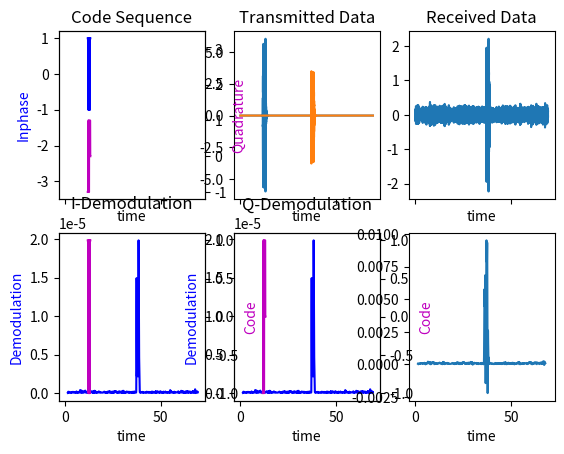

Reproduce this figure in Python.
import numpy as np
from scipy import signal
from scipy.signal import freqs, butter, lfilter
from scipy.signal import find_peaks
import matplotlib.pyplot as plt


def butter_lowpass(cutOff, fs, order=5):
    nyq = 0.5 * fs

    normalCutoff = cutOff / nyq
    b, a = butter(order, normalCutoff, btype='low', analog = False)
    return b, a

def butter_lowpass_filter(data, cutOff, fs, order=4):
    b, a = butter_lowpass(cutOff, fs, order=order)
    y = lfilter(b, a, data)
    return y

def butter_bandpass(lowcut, highcut, fs, order=5):
	nyq = 0.5 * fs
	low = lowcut / nyq
	high = highcut / nyq
	b, a = butter(order, [low, high], btype='band')
	return b, a


def butter_bandpass_filter(data, lowcut, highcut, fs, order=5):
	b, a = butter_bandpass(lowcut, highcut, fs, order=order)
	y = lfilter(b, a, data)
	return y

def hex2bin(hexVal,size):
	array = np.array([])
	for i in range(size):
		array = np.append(array, ((hexVal & pow(2,i)) >> i) * 2 -1)

	array = np.flip(array)
	return array

def generatePulse(Phase, Tc, Ts, nPulse):
	t = np.arange(int(Tc/Ts * nPulse)) * Ts
	s = np.sin(2*np.pi/Tc*t)

	Pulse = np.array([])
	
	for i in s:
		if i >= 0:
			Pulse = np.append(Pulse, 1)
		else:
			Pulse = np.append(Pulse, -1)

	nDelaySample = int((Phase / 360) * (Tc/Ts))
	
	if nDelaySample > 0:
		Pulse = np.append(Pulse[nDelaySample:], Pulse[:nDelaySample])

	return Pulse

def DQPSKmodulation(code, Tc, TS, nPulse):

	ModulatedPulse = np.array([])

	if code.size % 2 == 1: # add NULL bit if ODD LENGTH
		code = np.append(code, 0)

	code = np.reshape(code, (2, int(code.size / 2)) ) 
	phaseArray = np.array([0])
	phase = 0

	for index in range(np.size(code,1)):
		if code[(0,index)] == 1:
			if code[(1,index)] == 1:
				phase = phase + 45
			elif code[(1,index)] == -1:
				phase = phase + 315

		elif code[(0,index)] == -1:
			if code[(1,index)] == 1:
				phase = phase + 135
			elif code[(1,index)] == -1:
				phase = phase + 225
			else:
				phase = phase + 180

		phase = phase % 360

		#phase = phase + (135 - code[(0,index)] * 90) * code[(1,index)]
		phaseArray = np.append(phaseArray, phase)

	for p in phaseArray:
		temp = generatePulse(p, Tc, Ts, nPulsePerBit)
		ModulatedPulse = np.append(ModulatedPulse, temp)

	return ModulatedPulse


def generateCodeStream(code, SamplePerBit):
	InphaseBitSequence = np.array([])
	QuadBitSequence = np.array([])

	if code.size % 2 == 1: # add NULL bit if ODD LENGTH
		code = np.append(code, 0)
	
	code = np.reshape(code, (2, int(code.size / 2)) )	
	SymbolLen = int(SamplePerBit * code.size / 2)

	for SampleNum in range(SymbolLen):
		Index = int(SampleNum/SamplePerBit)
		InphaseBitSequence = np.insert(InphaseBitSequence, SampleNum, code[0,Index])
		QuadBitSequence = np.insert(QuadBitSequence, SampleNum, code[1,Index])

	BitSequence = np.array([InphaseBitSequence, QuadBitSequence])
	#bit_seq_I = np.append(BitSequence, code[int(sample / n_sample_bit)])
	#bit_seq_Q = np.append(bit_seq_Q, code[int(np.ceil(code.size/2) + sample / n_sample_bit)])
	return BitSequence


if __name__ == "__main__":

	# Parameter and code set-up
	fc = 48 * pow(10,3)
	fs = 1.25 * pow(10,6)
	Ts = 1/fs
	Tc = 1/fc

	# Generate TX / RX signal 
	Amplitude = 12
	EbN0dB = np.arange(-10,51,1)
	SNR = pow(10,EbN0dB/10)
	N0 = np.sqrt(2) * pow(Amplitude,2) / SNR
	AttenuationCoef = -1.46017

	ErrCntArray = np.array([])
	DistArray = np.array([])
	PeakArray = np.array([])

	Dist = np.append([0.5],range(1,10,1))

	for dist in np.array([2]):#Dist:
		
		ErrCnt = 0
		print(dist)

		for itr in range(10):

			if dist > 1:
				CodeHex = 0x766B8C7F
				CodeSize = 31
			else:
				CodeHex = 0x72
				CodeSize = 7

			Code = hex2bin(CodeHex, CodeSize)	# store as bipolar
			CodeHex2 = np.random.randint(0, CodeSize)
			Code2 = hex2bin(CodeHex2 ,CodeSize)

			nPulsePerBit = 4
			nPulseSample = fs / fc
			nBitSample = nPulseSample * nPulsePerBit
			nCodeSample = nBitSample * Code.size

			# Generate Code Sequence and TX Data
			ModData = DQPSKmodulation(Code, Tc, Ts, nPulsePerBit)
			ModData2 = DQPSKmodulation(Code2, Tc, Ts, nPulsePerBit)
			SymbolSequence = generateCodeStream(Code, nBitSample)
			SymbolSequenceSize = np.size(SymbolSequence,1)

			# TX data to Transducer
			# - Time Parameter (Delay, Simulation Time)
			MaxTime = 12 * 2 / 340
			MinTime = 0.3 * 2 / 340
			Distance = dist 	# (m)
			SetDelay = Distance * 2 / 340
			SetDelay = np.append(SetDelay, np.random.rand() * (MaxTime - MinTime - nCodeSample*Ts) + MinTime)
			nRTTSample = (SetDelay / Ts).astype(int) 
			#RTT = np.random.rand(2) * (MaxTime - MinTime - nCodeSample*Ts) + MinTime
			#nRTTSample = (RTT / Ts).astype(int)
			nMaxTimeSample = int(MaxTime / Ts)
			nRestSample = (nMaxTimeSample - nRTTSample - nCodeSample).astype(int)


			# -> Make Data Signal
			DataSignal = np.append(np.zeros(nRTTSample[0]), ModData)
			DataSignal = np.append(DataSignal, np.zeros(nRestSample[0])) * Amplitude

			
			DataSignal = butter_bandpass_filter(DataSignal, fc - 1200, fc + 1200, fs, 1)	
			Attenuated = DataSignal* pow(10,AttenuationCoef/20 * nRTTSample[0] * Ts * 340)

			# -> Make Interference
			Interference = np.append(np.zeros(nRTTSample[1]), ModData2)
			Interference = np.append(Interference, np.zeros(nRestSample[1])) * Amplitude
			Interference = butter_bandpass_filter(Interference, fc - 1200, fc + 1200, fs, 1)
			Interference = Interference * np.random.rand() * (pow(10,AttenuationCoef/20 * 0.3) + 0.2)

			# -> Make Tx Signal
			TrxSignal = Attenuated + Interference

			# -> Make Rcv Signal

			Noise = np.random.normal(0, 1, TrxSignal.size) * np.sqrt(N0[31]/2)
			RcvSignal = Interference + Noise
			RcvSignal = butter_bandpass_filter(RcvSignal, fc - 2000, fc + 2000, fs, 1)

			# -> Set time axis 
			tSignal = np.arange(RcvSignal.size) * Ts * 1000
			tSymbol = (np.arange(0, SymbolSequenceSize, 1) + nRTTSample[0]) * Ts * 1000
			tSymbol2 = (np.arange(0, SymbolSequenceSize, 1) + nRTTSample[1]) * Ts * 1000

			# Demodulation
			# -> 1.5m -> 11029, 1m -> 7352, 30cm -> 2205 in 48kHz
			RcvStartingSample = SymbolSequenceSize
			'''
			print("o Demodulation starts from sample", RcvStartingSample)
			print("")
			'''

			tDemod = tSignal[RcvStartingSample:-int(nBitSample)]	# in ms
			InphaseDemod = RcvSignal[RcvStartingSample+int(nBitSample):] 
			InphaseDemod = InphaseDemod * np.real(signal.hilbert(InphaseDemod))#RcvSignal[RcvStartingSample:-int(nBitSample)]
			QuadDemod = RcvSignal[RcvStartingSample+int(nBitSample)-int(nPulseSample/4):-int(nPulseSample/4)]  
			QuadDemod = QuadDemod * np.real(signal.hilbert(QuadDemod)) #RcvSignal[RcvStartingSample:-int(nBitSample)]
			
			InphaseEnvelop = butter_lowpass_filter(InphaseDemod, 3*pow(10,3), fs, 4) / InphaseDemod.size
			QuadEnvelop = butter_lowpass_filter(QuadDemod, 3*pow(10,3), fs, 4) / QuadDemod.size
			'''
			print("o Envelope size")
			print("- In-phase: ", InphaseEnvelop.size)
			print("- Quadrature: ", QuadEnvelop.size)
			print("")
			'''

			# Correlation
			InphaseCorrelation = signal.correlate(InphaseEnvelop, SymbolSequence[(0,slice(None))], mode='valid')
			QuadCorrelation = signal.correlate(QuadEnvelop, SymbolSequence[(1,slice(None))], mode='valid') 
			Correlation = (InphaseCorrelation + QuadCorrelation)
			#Correlation = Correlation / Correlation.size

			tCorrelation = np.arange(RcvStartingSample, \
						(RcvStartingSample+Correlation.size) , 1) * Ts  * 1000 # in ms
			CorrelationPeak = np.argmax(Correlation)
			
			Estimation = (RcvStartingSample + CorrelationPeak) * Ts * 340 / 2 - 0.05

			if abs(Estimation - Distance > 0.2):
				ErrCnt = ErrCnt + 1
			PeakArray = np.append(PeakArray, Correlation[CorrelationPeak])
			DistArray = np.append(DistArray, Estimation)
		
		DistArray = np.reshape(DistArray, (int(DistArray.size/10),10) )
		PeakArray = np.reshape(PeakArray, (int(PeakArray.size/10),10) )
		ErrCntArray = np.append(ErrCntArray, ErrCnt)
		print("Error Count:", ErrCnt)
	
	print(DistArray)
	print(PeakArray)
	print(ErrCntArray)
	'''
	print("o Delay: ", nRTTSample[0], "/ %.2f" % (nRTTSample[0] * Ts * 1000), "ms")
	print("o Distance: ", "%.2f" % (nRTTSample[0] * Ts * 340 / 2), "m")
	print("o Correlation peak: ", CorrelationPeak, "/ %.2f" % (CorrelationPeak * Ts * 1000), "ms")
	print("o Detected distance: ", "%.2f" % \
				((RcvStartingSample + CorrelationPeak) * Ts * 340 / 2), "m")
	'''
	
	# Plot
	fig, axes = plt.subplots(2,3, sharex=True)
	axes[0,0].plot(tSymbol, SymbolSequence[0,:], 'b-')
	axes[0,0].set_title('Code Sequence')
	axes[0,0].set_xlabel('time')
	axes[0,0].set_ylabel('Inphase', color='b')
	axes[0,0].set_ylim(-3.5,1.2)
	axes2 = axes[0,0].twinx()
	axes2.plot(tSymbol, SymbolSequence[1,:], 'm-')
	axes2.set_ylabel('Quadrature', color='m')
	axes2.set_ylim(-1.2,3.5)

	axes[0,1].plot(tSignal, Attenuated, tSignal, Interference)
	axes[0,1].set_xlabel('time')
	axes[0,1].set_title('Transmitted Data')
	
	axes[0,2].plot(tSignal, RcvSignal)
	axes[0,2].set_xlabel('time')
	axes[0,2].set_title('Received Data')
	
	axes[1,0].plot(tDemod, InphaseEnvelop, 'b-')
	axes[1,0].set_xlabel('time')
	axes[1,0].set_ylabel('Demodulation', color='b')
	axes[1,0].set_title('I-Demodulation')
	axes2 = axes[1,0].twinx()
	axes2.plot(tSymbol, SymbolSequence[0,:], 'm-')
	axes2.set_ylabel('Code', color='m')
	
	axes[1,1].plot(tDemod, QuadEnvelop, 'b-')
	axes[1,1].set_xlabel('time')
	axes[1,1].set_ylabel('Demodulation', color='b')
	axes[1,1].set_title('Q-Demodulation')
	axes2 = axes[1,1].twinx()
	axes2.plot(tSymbol, SymbolSequence[1,:], 'm-')
	axes2.set_ylabel('Code', color='m')

	axes[1,2].plot(tCorrelation, Correlation)
	axes[1,2].set_xlabel('time')
	
	'''
	fig = plt.plot(Dist,ErrCntArray/100)
	plt.xlabel("Distance (m)")
	plt.ylabel("Error Rate (%)")
	plt.grid()
	'''
	plt.show()
	
